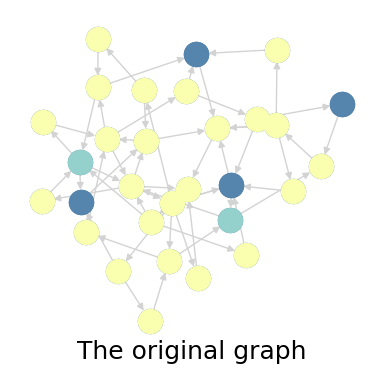

Python code for this plot: (Note: this script raises an exception after producing the figure.)
import random
import numpy as np
import matplotlib.pyplot as plt
import networkx as nx
import math
from sympy import Matrix
from matplotlib.pyplot import MultipleLocator

T = 0.1

class Node:
    Node_num = 0

    def __init__(self, index):
        self.index = index
        self.s_buffer=[]
        self.m_buffer=[]
        self.add_edge_list=[]
        self.remove_edge_list=[]
        self.is_stop=False
        self.parent_list=[]
        Node.Node_num += 1

    def system_decomposition(self,is_first):
        if(is_first):
            parent_list = get_parent(A_matrix, self.index)
            self.parent_list=list(parent_list)
        parent_list = get_parent(A_matrix, self.index)
        s_=[]
        for j in self.parent_list:
            s_=list(set(s_)|set(node_list[j].s_buffer))
        for j in parent_list:
            for boundary in s_:
                if (f(boundary[0]) == f(self.index) and f(j) != f(self.index)):
                    if ([j, self.index] not in self.remove_edge_list):
                        self.remove_edge_list.append([j, self.index])
                    if (boundary[0] not in parent_list and ([boundary[0], self.index] not in self.add_edge_list)):
                        self.add_edge_list.append([boundary[0], self.index])
                    node_list[boundary[0]].m_buffer.append([boundary[0], boundary[1]])
                else:
                    if(boundary not in self.s_buffer):
                        self.s_buffer.append(boundary)
            if (f(j) != f(self.index) and ((j, self.index) not in self.s_buffer)):
                self.s_buffer.append((j, self.index))
        for m in self.m_buffer:
            if (m not in self.remove_edge_list):
                self.remove_edge_list.append(list(m))
        self.m_buffer=[]
        for edge in self.add_edge_list:
            if (G.has_edge(edge[0], edge[1])==False):
                G.add_edge(edge[0],edge[1])
                add_edge_list.append(edge)
        for edge in self.remove_edge_list:
            if (G.has_edge(edge[0], edge[1])):
                G.remove_edge(edge[0], edge[1])
                remove_edge_list.append(edge)
        control_num=len(self.add_edge_list)+len(self.remove_edge_list)
        self.add_edge_list=[]
        self.remove_edge_list=[]
        return control_num

def f(node_index):
    for i in range(group_num):
        if(node_index in group_list[i]):
            return i

def generate_random_graph(n, m):
    while(True):
        node_list = []
        edge_list = []
        graph = {}
        for node in range(n):
            node_list.append(node)
        for node in node_list:
            graph[node] = []

        # choose root
        unassigned_node = [i for i in range(n)]
        assigned_node = []
        root = random.randint(0, n - 1)
        assigned_node.append(root)
        unassigned_node.remove(root)
        for node in node_list:
            if (node in set(unassigned_node)):
                index = random.randint(0, len(assigned_node) - 1)
                edge_list.append((assigned_node[index], node))
                graph[assigned_node[index]].append(node)
                assigned_node.append(node)
                unassigned_node.remove(node)

        unassigned_node = [i for i in range(n)]
        assigned_node = []
        assigned_node.append(root)
        unassigned_node.remove(root)
        for node in node_list:
            if (node in set(unassigned_node)):
                index = random.randint(0, len(assigned_node) - 1)
                edge_list.append((node, assigned_node[index]))
                graph[node].append(assigned_node[index])
                assigned_node.append(node)
                unassigned_node.remove(node)
        add_edge_num = m - 2 * (n - 1)
        if (add_edge_num > 0):
            count = 0
            while (True):
                node_set = [i for i in range(n)]
                index_a = random.randint(0,n - 1)
                node_set.remove(index_a)
                index_ = random.randint(0, n - 2)
                index_b = node_set[index_]
                if index_b not in graph[index_a]:
                    edge_list.append((index_a, index_b))
                    graph[index_a].append(index_b)
                    count += 1
                if (count >= add_edge_num):
                    break
        G = nx.DiGraph(graph)
        sign=True
        for i in range(n):
            for j in range(n):
                if(nx.has_path(G, source=i,target=j)==False):
                    sign=False
        if(sign):
            break
    return graph, edge_list

def decomposition(node_num,group_num):
    node_list = range(node_num)
    group_list=[]
    select_list=[]
    rest_list=range(node_num)
    rest_num=group_num
    for i in range(group_num-1):
        k = random.randint(1,int(2*len(rest_list)/rest_num-1))
        select_list = random.sample(rest_list, k)
        group_list.append(select_list)
        rest_list = list(set(rest_list).difference(set(select_list)))
    group_list.append(rest_list)
    return group_list

def get_boundary_num():
    boundary_list=[]
    for edge in G.edges:
        for i in range(group_num):
            if (edge[0] in group_list[i] and edge[1] not in group_list[i]):
                boundary_list.append(edge)
    return len(boundary_list)

def get_parent(A_matrix, index):
    parent_node = []
    for i in range(A_matrix.shape[0]):
        if (A_matrix[i][index] > 0):
            parent_node.append(i)
    return parent_node

def get_grandparent(A_matrix, index):
    grandparent_node = []
    parent_node = get_parent(A_matrix, index)
    for parent in parent_node:
        for i in range(A_matrix.shape[0]):
            if (A_matrix[i][parent] > 0):
                grandparent_node.append(i)
    return grandparent_node

def get_chlid(A_matrix, index):
    child_node = []
    for i in range(A_matrix.shape[0]):
        if (A_matrix[index][i] > 0):
            child_node.append(i)
    return child_node

def check_connection(edge_list,node_1_list,node_2_list):
    for edge in edge_list:
        if(edge[0] in node_1_list and edge[1] in node_2_list)or(edge[0] in node_2_list and edge[1] in node_1_list):
            return True
    return False

# RGB format color conversion to hexadecimal color format
def RGB_list_to_Hex(RGB):
    color = '#'
    for i in RGB:
        num = int(i)
        color += str(hex(num))[-2:].replace('x', '0').upper()
    return color

# Hexadecimal color format color conversion to RGB format
def Hex_to_RGB(hex):
    r = int(hex[1:3], 16)
    g = int(hex[3:5], 16)
    b = int(hex[5:7], 16)
    rgb = str(r) + ',' + str(g) + ',' + str(b)
    return rgb, [r, g, b]

# Generate gradient colors
def gradient_color(color_list, color_sum=10):
    color_center_count = len(color_list)
    color_sub_count = int(color_sum / (color_center_count - 1))
    color_index_start = 0
    color_map = []
    for color_index_end in range(1, color_center_count):
        color_rgb_start = Hex_to_RGB(color_list[color_index_start])[1]
        color_rgb_end = Hex_to_RGB(color_list[color_index_end])[1]
        r_step = (color_rgb_end[0] - color_rgb_start[0]) / color_sub_count
        g_step = (color_rgb_end[1] - color_rgb_start[1]) / color_sub_count
        b_step = (color_rgb_end[2] - color_rgb_start[2]) / color_sub_count
        now_color = color_rgb_start
        color_map.append(RGB_list_to_Hex(now_color))
        for color_index in range(1, color_sub_count):
            now_color = [now_color[0] + r_step, now_color[1] + g_step, now_color[2] + b_step]
            color_map.append(RGB_list_to_Hex(now_color))
        color_index_start = color_index_end
    return color_map

if __name__ == '__main__':
    # Drawing parameters
    color=['#5584AC','#95D1CC','#FAFFAF']
    color_ = ['#251D3A', '#E8F9FD']
    is_label = False
    font1 = {'family': 'Times New Roman',
             'weight': 'normal',
             'size': 18, }
    font2 = {'family': 'Times New Roman',
             'weight': 'normal',
             'size': 16, }
    font3 = {'family': 'Times New Roman',
             'weight': 'normal',
             'size': 14, }

    # Topology parameters
    node_num =30
    tau = 1.2
    edeg_num = int(node_num * tau)
    group_num=3

    # Generate classification
    graph, edge_list = generate_random_graph(node_num, edeg_num)
    group_list = decomposition(node_num,group_num)
    G = nx.DiGraph(graph)

    # Draw original graph
    plt.figure(figsize=(12, 4))
    plt.subplot(1,3,1)
    plt.title("The original graph",font1,y=-0.05)
    plt.tight_layout()
    pos = nx.kamada_kawai_layout(G)
    nx.draw(G, pos=pos, with_labels=is_label, node_color=color[0], edge_color='lightgray')
    for i in range(group_num):
        nx.draw_networkx_nodes(G, pos=pos, nodelist=group_list[i], node_color=color[i])
    A_matrix = nx.adj_matrix(G).toarray()

    node_list = []
    for i in range(node_num):
        node = Node(i)
        node_list.append(node)
    trigger_node=random.randint(0, node_num-1)
    send_list = [trigger_node]
    receive_list = []
    triggerred_node_list = [trigger_node]
    buff_list = []
    control_input_list=[]
    memery_list=[]
    count = 1
    add_edge_list=[]
    remove_edge_list=[]
    plt.subplot2grid((1, 36), (0, 12),colspan=10)
    plt.title("The propagation of triggering signal",font1, y=-0.05, x=0.6)
    nx.draw(G, pos=pos, with_labels=is_label, node_color=color[1], edge_color='lightgray')
    iter_num=16

    for j in range(iter_num):
        control_input=[]
        A_matrix=nx.adj_matrix(G).toarray()
        memery_list.append(send_list)
        buff_list.append(get_boundary_num())
        for node in node_list:
            if (node.index in triggerred_node_list):
                is_first=False
                if(node.index in send_list):
                    is_first=True
                control_input.append(node.system_decomposition(is_first))
            else:
                control_input.append(0)
        control_input_list.append(list(control_input))
        for index in send_list:
            for i in range(A_matrix.shape[0]):
                if (A_matrix[index][i] > 0):
                    receive_list.append(i)
        receive_list = list(set(receive_list))

        for node in list(receive_list):
            if (node in triggerred_node_list):
                receive_list.remove(node)
            else:
                triggerred_node_list.append(node)
        if(len(receive_list)>0):
            count += 1
        send_list = receive_list
        receive_list = []

    for edge in G.edges:
        for i in range(group_num):
            if (edge[0] in group_list[i] and edge[1] not in group_list[i]):
                print(edge)
    colors = gradient_color(color_,color_sum=count)
    for i in range(count):
        nx.draw_networkx_nodes(G, pos=pos, nodelist=memery_list[i], node_color=colors[i])
    nx.draw_networkx_nodes(G, pos=pos, nodelist=[trigger_node], node_color='red')

    nx.draw_networkx_edges(G, pos=pos, edgelist=add_edge_list, edge_color='green')
    nx.draw_networkx_edges(G, pos=pos, edgelist=remove_edge_list, edge_color='red')

    cax = plt.subplot2grid((8, 72), (2, 45),rowspan=4,colspan=1)
    for i in range(count):
        if (i == 0):
            cax.fill_between([0, 1], i, i + 1, color='red')
        else:
            cax.fill_between([0, 1], i, i + 1, color=colors[i - 1])

    cax.set_ylim(0, count)
    cax.set_xticks([])
    cax.set_yticks(list(np.arange(0.5, count, 1)))
    cax.set_yticklabels(range(count))
    cax.yaxis.tick_left()
    plt.text(1.5, 0.8, "Trigger Sequence",font3, rotation=90)

    plt.subplot(1,3,3)
    plt.title("The reconfigured graph",font1, y=-0.05)
    plt.tight_layout()
    G.add_edges_from([[group_list[0][0],group_list[1][0]],[group_list[0][0],group_list[2][0]],[group_list[1][0],group_list[2][0]]])

    pos = nx.kamada_kawai_layout(G)
    pos_=pos
    G.remove_edges_from([[group_list[0][0],group_list[1][0]],[group_list[0][0],group_list[2][0]],[group_list[1][0],group_list[2][0]]])
    nx.draw(G, pos=pos, with_labels=is_label, node_color=color[0], edge_color='lightgray')
    for i in range(group_num):
        nx.draw_networkx_nodes(G, pos=pos, nodelist=group_list[i], node_color=color[i])

    G = nx.DiGraph(graph)
    A_matrix = nx.adj_matrix(G).toarray()
    pos = nx.kamada_kawai_layout(G)
    node_list = []
    for i in range(node_num):
        node = Node(i)
        node_list.append(node)

    send_list = [trigger_node]
    receive_list = []
    triggerred_node_list = [trigger_node]


    sub_map = str.maketrans('0123456789', '₀₁₂₃₄₅₆₇₈₉')
    label1 = [r"$v_{%s}$"%str(i) for i in range(node_num)]

    plt.figure(figsize=(12, 6))
    ax=plt.subplot(121)
    plt.xlabel('Time Step',font2)
    plt.ylabel('The Number of Control Input',font2)
    plt.xlim(xmax=iter_num-1, xmin=0)
    x = [i for i in range(iter_num)]
    y_ = np.array(control_input_list)

    cm = plt.get_cmap('gist_rainbow')
    ax.set_prop_cycle('color', [cm(1. * i / node_num) for i in range(node_num)])

    for i in range(node_num):
        ax.plot(x, y_[:, i])
        ax.scatter(x, y_[:, i],label=label1[i])
    plt.legend(loc='best',ncol=3)
    plt.title("The Number of Control Input under System Decomposition",font2)
    plt.tight_layout()

    plt.subplot(122)
    plt.xlabel('Time Step',font2)
    plt.ylabel('The Number of Boundaries',font2)
    plt.xlim(xmax=iter_num-1, xmin=0)
    y = np.array(buff_list)
    plt.plot(x, y)
    plt.scatter(x, y)
    plt.title("The Number of Boundaries under System Decomposition",font2)
    plt.tight_layout()

    plt.figure(figsize=(12, 9))
    for i in range(8):
        add_edge_list = []
        remove_edge_list = []
        plt.subplot(3, 3, i+1)
        plt.title("k=%s" %i,font1, y=-0.1)
        plt.tight_layout()
        A_matrix=nx.adj_matrix(G).toarray()
        for node in node_list:
            if (node.index in triggerred_node_list):
                is_first=False
                if(node.index in send_list):
                    is_first=True
                node.system_decomposition(is_first)

        G.add_edges_from([[group_list[0][0], group_list[1][0]], [group_list[0][0], group_list[2][0]],
                          [group_list[1][0], group_list[2][0]]])
        pos = nx.kamada_kawai_layout(G)
        G.remove_edges_from([[group_list[0][0], group_list[1][0]], [group_list[0][0], group_list[2][0]],
                             [group_list[1][0], group_list[2][0]]])
        nx.draw(G, pos=pos, with_labels=True, node_color=color[1], edge_color='lightgray')
        for j in range(group_num):
            nx.draw_networkx_nodes(G, pos=pos, nodelist=group_list[j], node_color=color[j])
        if (i== 0):
            nx.draw_networkx_nodes(G, pos=pos, nodelist=send_list, node_color="red")
        elif(i<count):
            nx.draw_networkx_nodes(G, pos=pos, nodelist=send_list, node_color=colors[i])
        nx.draw_networkx_edges(G, pos=pos, edgelist=add_edge_list, edge_color='green')
        nx.draw_networkx_edges(G, pos=pos, edgelist=remove_edge_list, edge_color='red')
        for index in send_list:
            for k in range(A_matrix.shape[0]):
                if (A_matrix[index][k] > 0):
                    receive_list.append(k)
        receive_list = list(set(receive_list))
        for node in list(receive_list):
            if (node in triggerred_node_list):
                receive_list.remove(node)
            else:
                triggerred_node_list.append(node)
        send_list = receive_list
        receive_list = []
    plt.subplot(3, 3, 9)
    plt.title("k=%s" % 8,font1, y=-0.05)
    plt.tight_layout()
    G.add_edges_from([[group_list[0][0], group_list[1][0]], [group_list[0][0], group_list[2][0]],
                      [group_list[1][0], group_list[2][0]]])

    pos = nx.kamada_kawai_layout(G)
    G.remove_edges_from([[group_list[0][0], group_list[1][0]], [group_list[0][0], group_list[2][0]],
                         [group_list[1][0], group_list[2][0]]])

    nx.draw(G, pos=pos, with_labels=True, node_color=color[1], edge_color='lightgray')
    for j in range(group_num):
        nx.draw_networkx_nodes(G, pos=pos, nodelist=group_list[j], node_color=color[j])

    plt.figure(figsize=(9, 6))
    ax = plt.subplot(111)
    plt.xlabel('Time Step', font2)
    plt.ylabel('The Number of Control Input', font2)
    plt.xlim(xmax=iter_num - 1, xmin=0)
    x = [i for i in range(iter_num)]
    y_ = np.array(control_input_list)

    cm = plt.get_cmap('gist_rainbow')
    ax.set_prop_cycle('color', [cm(1. * i / node_num) for i in range(node_num)])

    for i in range(node_num):
        ax.plot(x, y_[:, i])
        ax.scatter(x, y_[:, i], label=label1[i])
    plt.title("The Number of Control Input under System Decomposition", font2)
    plt.tight_layout()

    plt.show()
